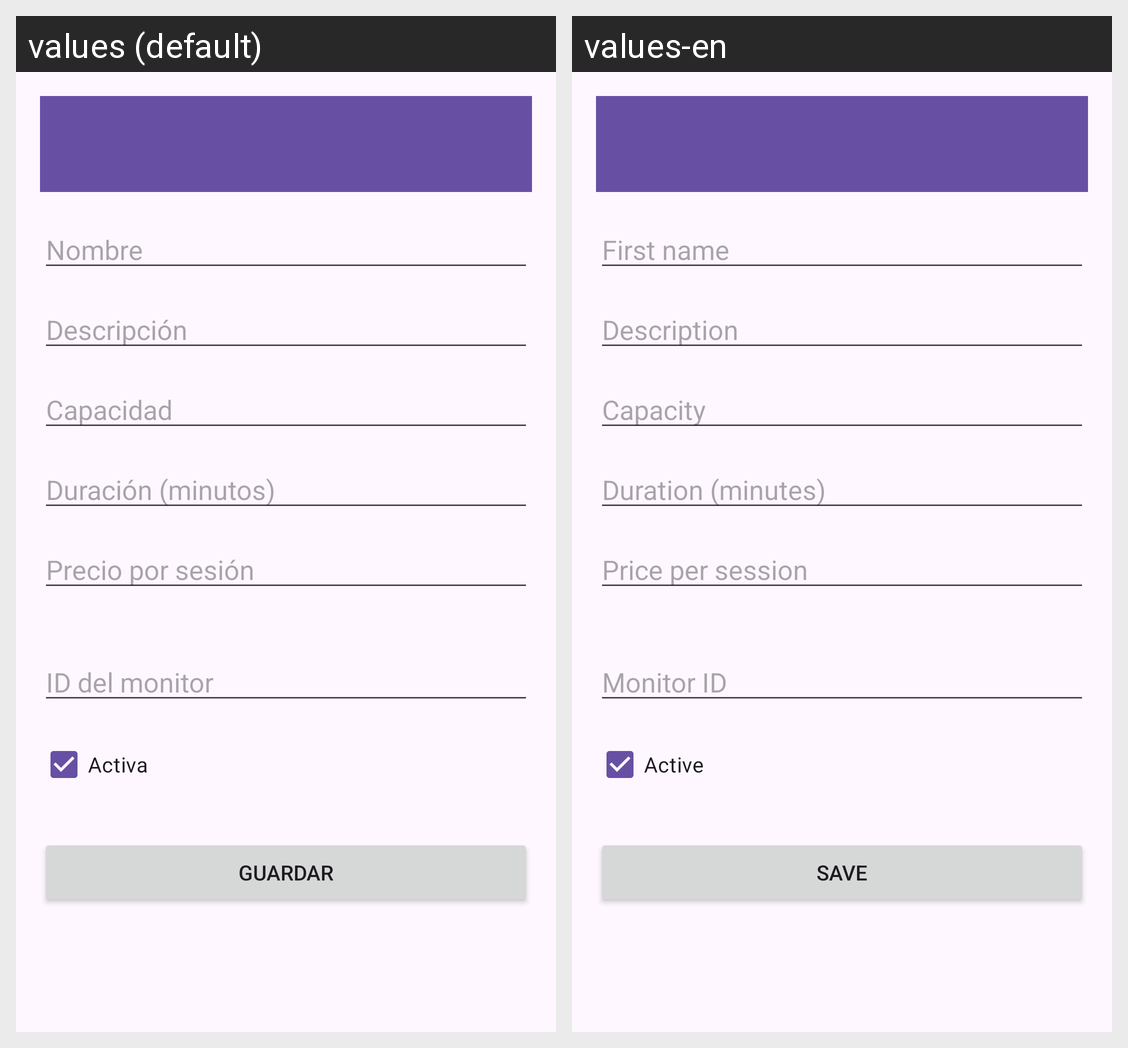

Locale-by-locale string values for the Android screen shown in this grid:
Android screen res/layout/activity_activity_form.xml rendered under 2 locales, left to right: values (default), values-en. Device: Nexus 5 (rendered at 1080×1920; each locale shown at half size, 540×960, under a caption strip naming it); theme Theme.BStrongGym.
Strings drawn on this screen, with the default value and each locale's value (text and hints the layout hard-codes, and strings that could not be matched under every locale, appear in the picture but are not listed):

first_name
  values: Nombre
  values-en: First name

description
  values: Descripción
  values-en: Description

capacity
  values: Capacidad
  values-en: Capacity

duration
  values: Duración (minutos)
  values-en: Duration (minutes)

price_per_session
  values: Precio por sesión
  values-en: Price per session

monitor_id
  values: ID del monitor
  values-en: Monitor ID

active_f
  values: Activa
  values-en: Active

save
  values: Guardar
  values-en: Save
